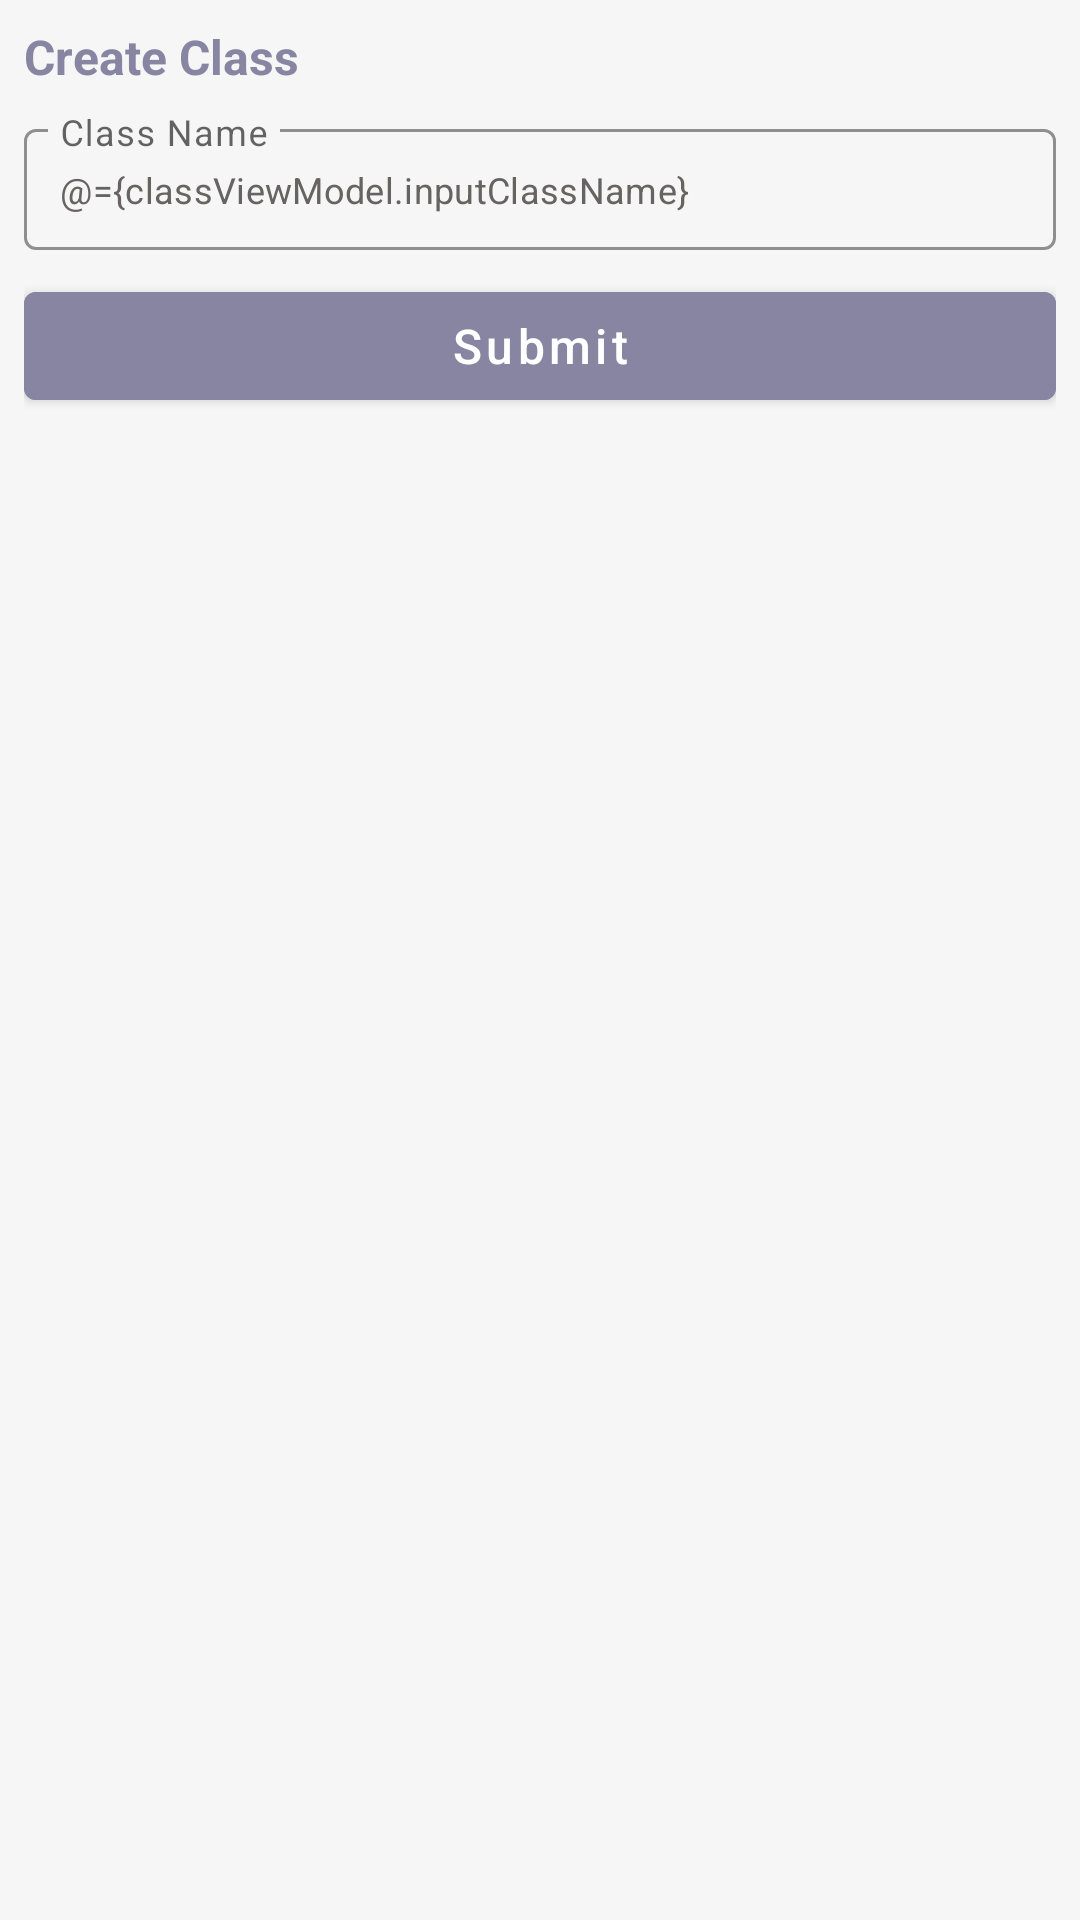

Produce the Android XML layout that renders to this screen, including the resource entries it uses.
<!-- AndroidManifest.xml: application theme Theme.AttendanceAssistant -->
<!-- res/layout/fragment_add_class_dialog.xml -->
<?xml version="1.0" encoding="utf-8"?>
<layout xmlns:android="http://schemas.android.com/apk/res/android"
    xmlns:tools="http://schemas.android.com/tools"
    xmlns:app="http://schemas.android.com/apk/res-auto">

    <data>

        <import type="android.view.View.OnClickListener"/>

        <variable
            name="onClassSubmit"
            type="OnClickListener" />

        <variable
            name="classViewModel"
            type="com.alamin.attendanceassistant.viewmodel.HomeViewModel" />


    </data>

    <LinearLayout
        android:layout_width="match_parent"
        android:layout_height="wrap_content"
        tools:context=".view.dialog.AddClassDialog"
        android:padding="@dimen/app_margin"
        android:orientation="vertical"
        android:background="@color/themeSecondary">

        <TextView
            android:layout_width="match_parent"
            android:layout_height="wrap_content"
            android:textSize="@dimen/textSizeL"
            android:textColor="@color/theme"
            android:textStyle="bold"
            android:text="Create Class"/>

        <com.google.android.material.textfield.TextInputLayout
            android:id="@+id/layoutClassName"
            android:layout_width="match_parent"
            android:layout_height="wrap_content"
            android:hint="Class Name"
            app:hintTextColor="@color/theme"
            app:boxStrokeColor="@color/theme"
            android:layout_marginTop="@dimen/app_margin"
            style="@style/Widget.MaterialComponents.TextInputLayout.OutlinedBox.Dense"
            >
            <com.google.android.material.textfield.TextInputEditText
                android:layout_width="match_parent"
                android:layout_height="match_parent"
                android:padding="@dimen/padding12dp"
                android:inputType="text"
                android:textColor="@color/Ash_Gray"
                android:textSize="@dimen/textSizeM"
                android:text="@={classViewModel.inputClassName}"/>
        </com.google.android.material.textfield.TextInputLayout>

        <com.google.android.material.button.MaterialButton
            android:id="@+id/btnNameSubmit"
            android:layout_width="match_parent"
            android:layout_height="wrap_content"
            android:layout_gravity="end"
            android:layout_marginTop="@dimen/app_margin"
            android:text="Submit"
            android:textSize="@dimen/textSizeL"
            android:textAllCaps="false"
            android:backgroundTint="@color/theme"
            android:onClick="@{onClassSubmit}"/>

    </LinearLayout>
</layout>
<!-- resources referenced by this layout -->
<resources>
  <color name="Ash_Gray">#666362</color>
  <color name="theme">#8785A2</color>
  <color name="themeSecondary">#F6F6F6</color>
  <dimen name="app_margin">8dp</dimen>
  <dimen name="padding12dp">12dp</dimen>
  <dimen name="textSizeL">16sp</dimen>
  <dimen name="textSizeM">12sp</dimen>
  <style name="Theme.AttendanceAssistant" parent="Theme.MaterialComponents.DayNight.NoActionBar">
          
          <item name="colorPrimary">@color/purple_500</item>
          <item name="colorPrimaryVariant">@color/purple_700</item>
          <item name="colorOnPrimary">@color/white</item>
          
          <item name="colorSecondary">@color/teal_200</item>
          <item name="colorSecondaryVariant">@color/teal_700</item>
          <item name="colorOnSecondary">@color/black</item>
          
          <item name="android:statusBarColor">@color/themeLight</item>
          
      </style>
  <color name="purple_500">#FF6200EE</color>
  <color name="purple_700">#FF3700B3</color>
  <color name="white">#FFFFFFFF</color>
  <color name="teal_200">#FF03DAC5</color>
  <color name="teal_700">#FF018786</color>
  <color name="black">#FF000000</color>
  <color name="themeLight">#CC8785A2</color>
</resources>
